Dataset: LLaVA_CLIP (GitHub, Julian075/LLaVA_CLIP). Classes: bird, bobcat, cat, coyote, dog, opossum, rabbit, raccoon, rodent, skunk, squirrel.

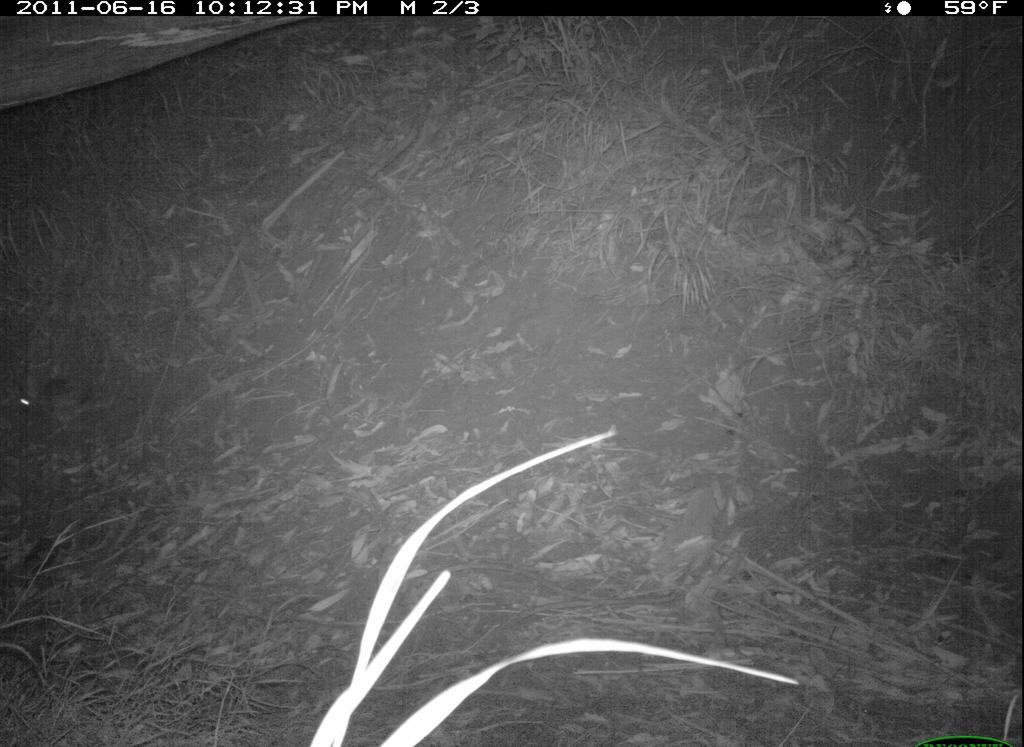
Label: rabbit

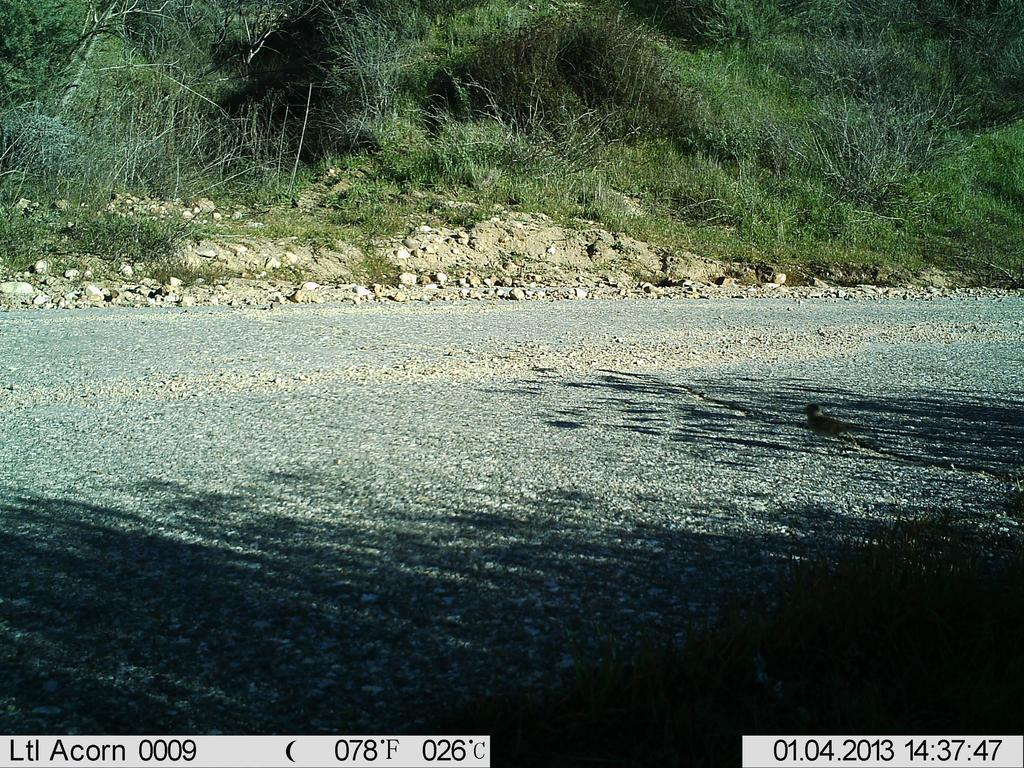
Label: bird

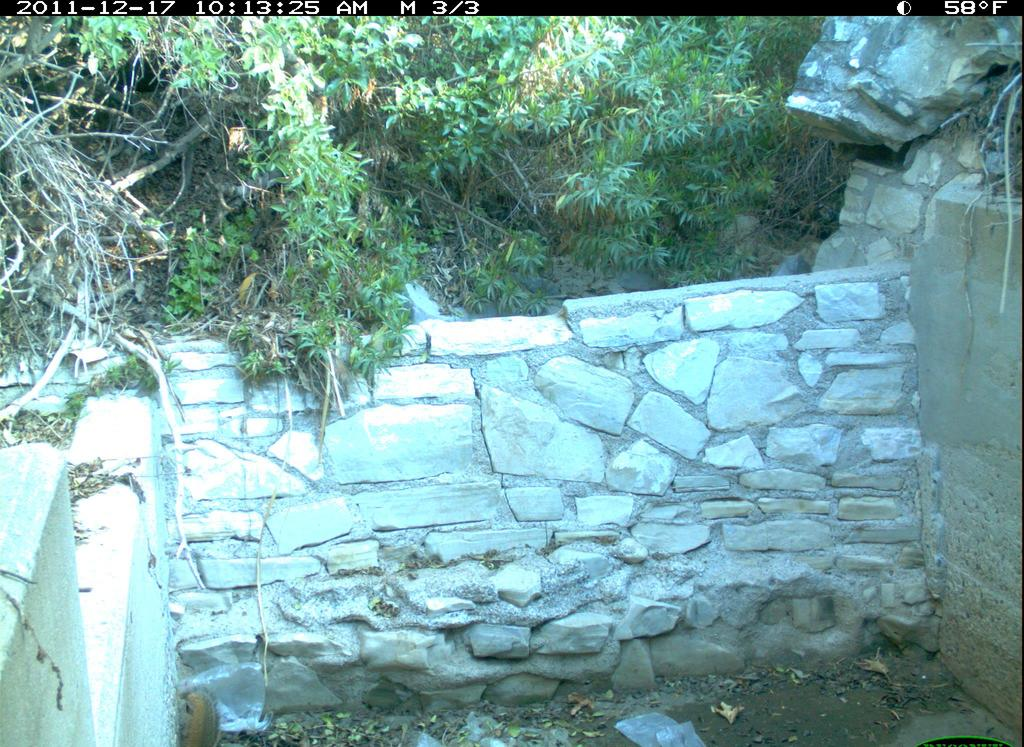
Label: squirrel

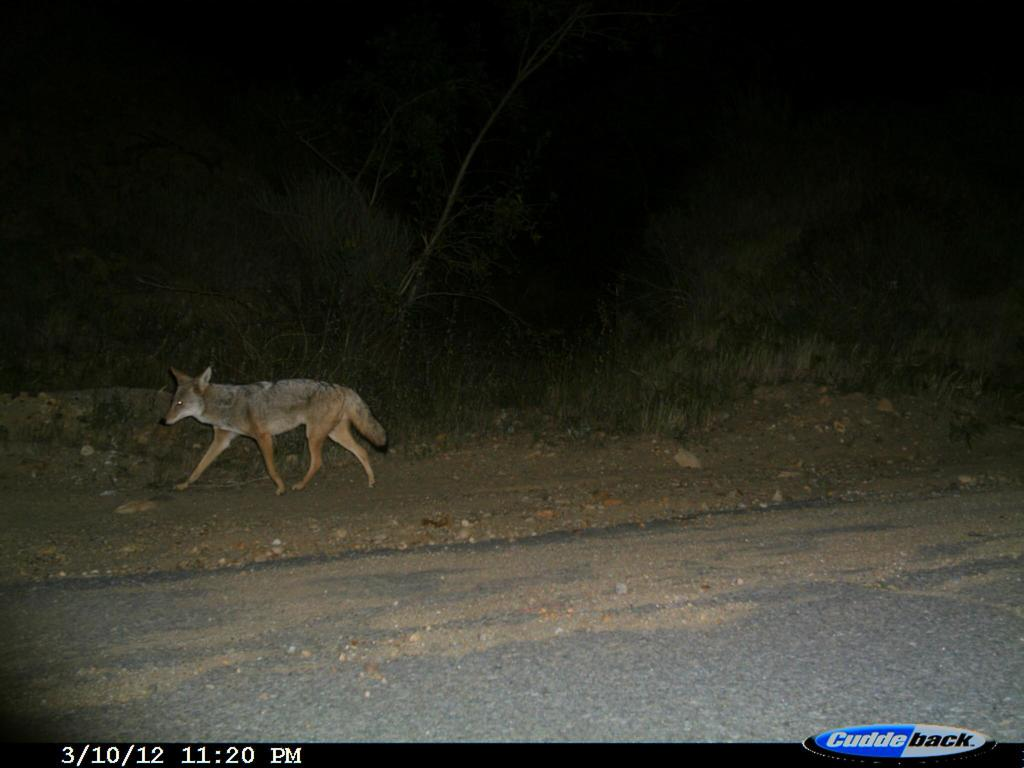
Label: coyote

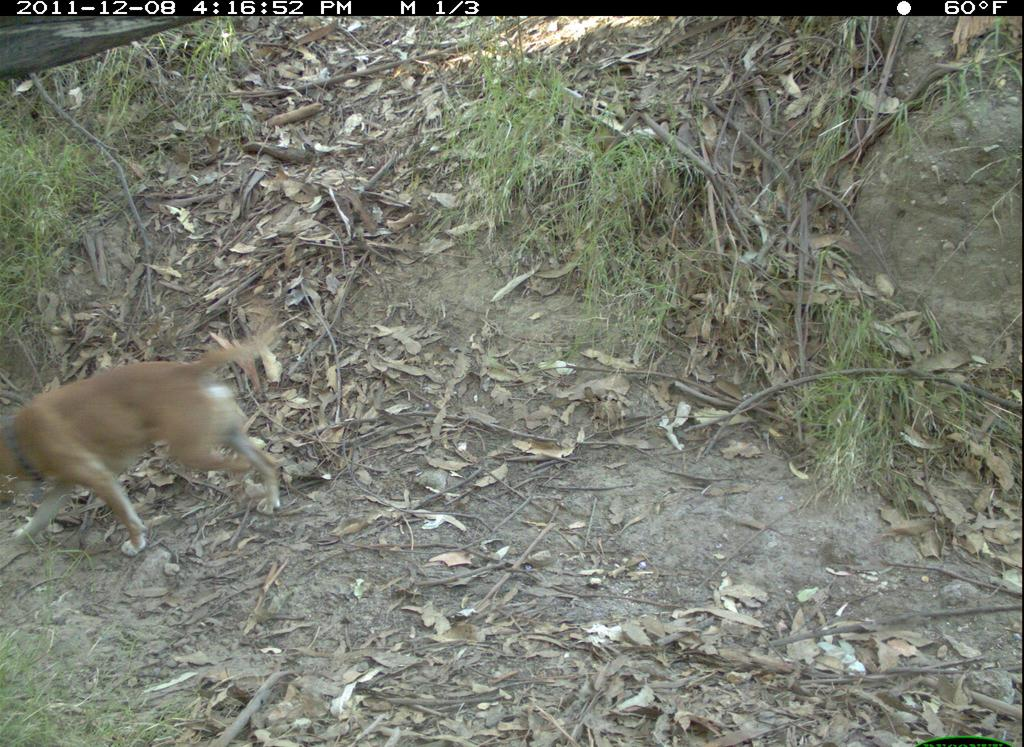
Label: dog

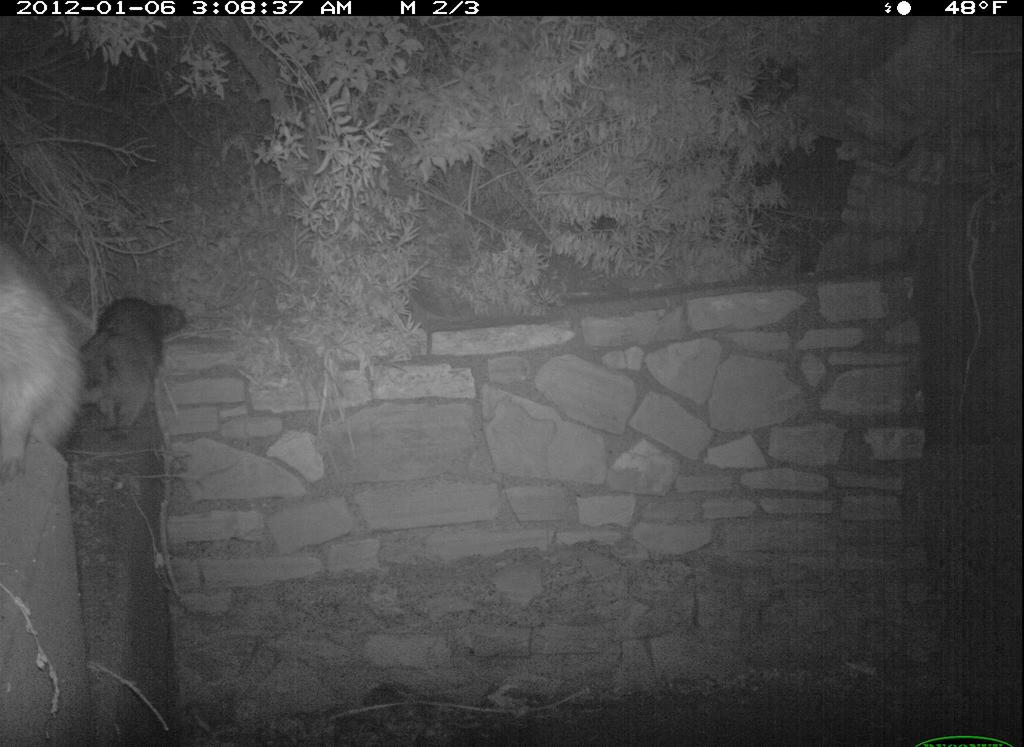
Label: raccoon
